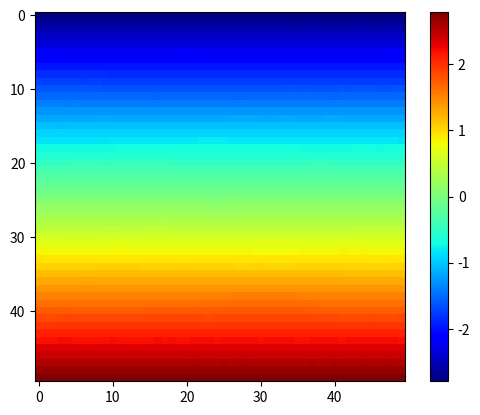

Here is the Python script that generated this plot:
'''
FLUID
[redacted]

Manages fluid prperties and time step
'''
import numpy as np
import matplotlib.pyplot as plt

from typing import Union

# walls
BOUNDS_N = 'n'
BOUNDS_E = 'e'
BOUNDS_S = 's'
BOUNDS_W = 'w'

class Fluid():
    '''
    Fluid class
    '''
    def __init__(self, width:int, height:int, boundries:str='nesw', dtype:type=np.float16):
        '''
        Initialize Fluid

        Parameters:
        -----------
        width : int
            fluid width
        height : int
            fluid height
        boundries : str = 'nesw'
            fluid boundries
        dtype : type = np.float16
            datatype to use
        '''
        # store shape
        self.w = width
        self.h = height
        self.dtype = dtype

        # create bounds
        self.s = np.ones((height + 2, width + 2), dtype=bool) # false is solid

        # add walls
        if BOUNDS_N in boundries:
            self.s[-1, :] = False
        if BOUNDS_E in boundries:
            self.s[:, -1] = False
        if BOUNDS_S in boundries:
            self.s[0, :] = False
        if BOUNDS_W in boundries:
            self.s[:, 0] = False

        # initialize velocity field
        self.u = np.zeros((height, width + 1), dtype=dtype)
        self.v = np.zeros((height + 1, width), dtype=dtype)

        # initilize pressure field
        self.p = np.zeros((height, width), dtype=dtype)

    def gravity(self, dt:float, g:Union[tuple, list, np.ndarray]=(0, -9.81)):
        '''
        Apply gravity

        Parameters:
        -----------
        dt : float
            timestep size
        g : tuple | list | np.ndarray
            g vector
        '''
        self.u += g[0] * dt
        self.v += g[1] * dt

    def walls(self):
        '''
        Apply boundry conditions at walls
        '''
        # apply east walls
        self.u[:, 1:][~self.s[1:-1, 2:]] = 0.0

        # apply west walls
        self.u[:, :-1][~self.s[1:-1, :-2]] = 0.0

        # apply north walls
        self.v[1:, :][~self.s[2:, 1:-1]] = 0.0

        # apply south walls
        self.v[:-1, :][~self.s[:-2, 1:-1]] = 0.0

    def divergence(self) -> np.ndarray:
        '''
        Compute divergence of cells

        Returns:
        --------
        np.ndarray
            cell divergences
        '''
        # initialize divergence
        d = np.zeros((self.h, self.w), dtype=self.dtype)

        # add east velocity
        d += self.u[:, 1:]

        # subtract west velocity
        d -= self.u[:, :-1]

        # add north velocity
        d += self.v[1:, :]

        # subtract south velocity
        d -= self.v[:-1, :]

        # return
        return d

    def _count_walls(self) -> np.ndarray:
        '''
        Compute number of neighboring walls cells

        Returns:
        --------
        np.ndarray
            wall count
        '''
        # initialize wall count
        s = np.zeros((self.h, self.w), dtype=np.uint8)

        # add north walls
        s += self.s[2:, 1:-1]

        # add east walls
        s += self.s[1:-1, 2:]

        # add south walls
        s += self.s[:-2, 1:-1]

        # add west walls
        s += self.s[1:-1, :-2]

        # return
        return s

    def incompressibility(self, dt:float, overrelax:float=1.0, n:int=10, rho:float=1.225, ds:float=0.01):
        '''
        Force incompressiblity and compute pressure

        Parameters:
        -----------
        dt : float
            timestep size
        overrelax : float = 1.0
            overrelaxation factor
        n : int = 10
            number of itterations
        rho : float = 1.225
            denisty (kg / m3)
        ds : float = 0.01
            grid spacing (m)
        '''
        # zero pressure
        self.p = np.zeros((self.h, self.w), dtype=self.dtype)

        # Use Gause-Seidel Method to solve grid
        for i in range(n):
            # compute divergence
            d = self.divergence()

            # count walls
            s = self._count_walls()

            # normalize divergence
            d = d / s * overrelax

            # update pressure
            self.p += d * rho * ds / dt

            # update east velocity
            self.u[:, 1:] -= d * self.s[1:-1, 2:]

            # update west velocity
            self.u[:, :-1] += d * self.s[1:-1, :-2]

            # update north velocity
            self.v[1:, :] -= d * self.s[2:, 1:-1]

            # update south velocity
            self.v[:-1, :] += d * self.s[:-2, 1:-1]

    def advection(self, dt:float):
        '''
        Move velocity field (Semi-Legrangian)
        '''
        pass

    def plot_velocites(self):
        '''
        Plot velocity vectors
        '''
        # plot u
        # plot v

    def plot_bounds(self):
        '''
        Plot walls
        '''
        plt.imshow(self.s, cmap='gray')
        plt.show()

    def plot_pressure(self):
        '''
        Plot pressure
        '''
        plt.imshow(self.p, cmap='jet')
        plt.colorbar()
        plt.show()

if __name__ == '__main__':
    fluid = Fluid(50, 50)
    dt = 0.05
    for i in range(50):
        fluid.gravity(dt)
        fluid.walls()
        fluid.incompressibility(dt, n=50)
        fluid.advection(dt)
    fluid.plot_pressure()